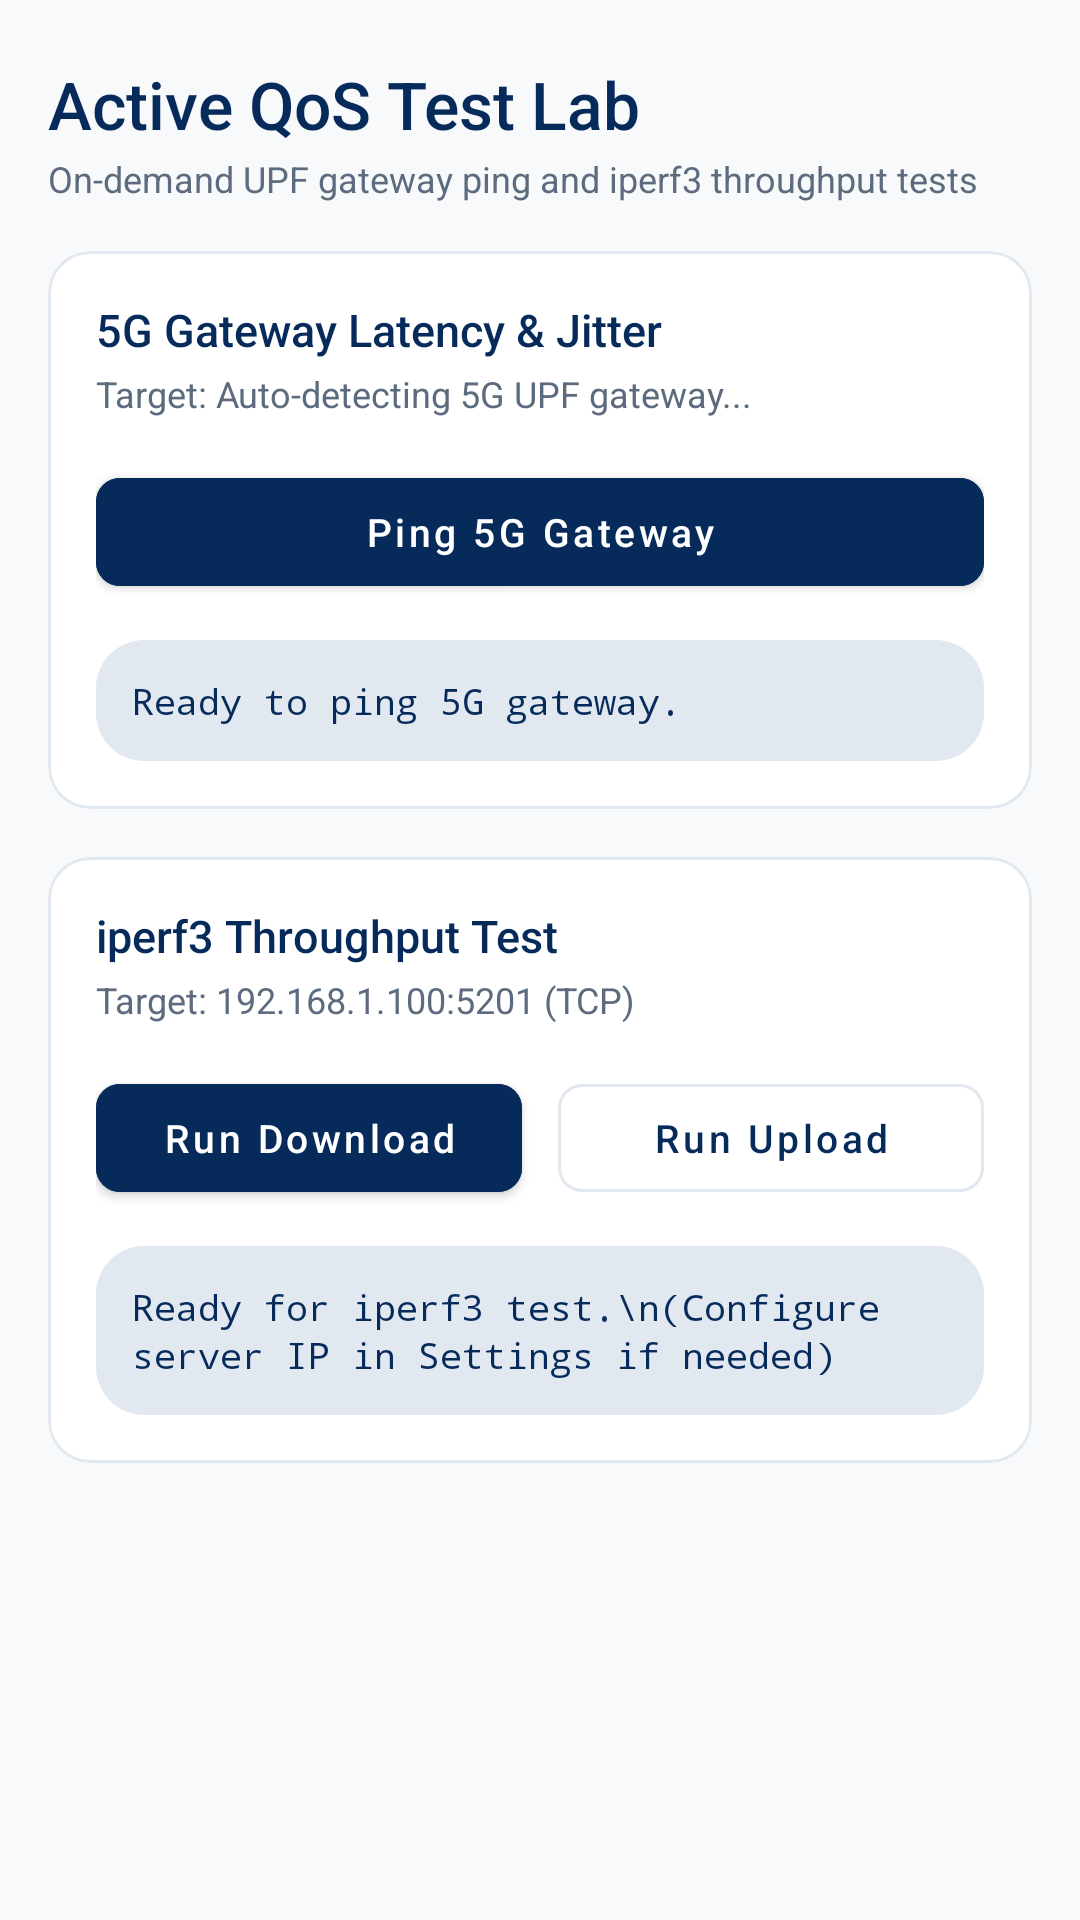

Here is an Android app screen rendered from its layout file. Give the layout XML and the strings, colors and styles it references.
<!-- AndroidManifest.xml: application theme Theme.UiAM_P5G -->
<!-- res/layout/fragment_test_lab.xml -->
<?xml version="1.0" encoding="utf-8"?>
<ScrollView xmlns:android="http://schemas.android.com/apk/res/android"
    xmlns:app="http://schemas.android.com/apk/res-auto"
    android:layout_width="match_parent"
    android:layout_height="match_parent"
    android:background="@color/background_dark"
    android:fillViewport="true">

    <LinearLayout
        android:layout_width="match_parent"
        android:layout_height="wrap_content"
        android:orientation="vertical"
        android:paddingStart="16dp"
        android:paddingTop="20dp"
        android:paddingEnd="16dp"
        android:paddingBottom="24dp">

        
        <TextView
            android:layout_width="wrap_content"
            android:layout_height="wrap_content"
            android:fontFamily="sans-serif-medium"
            android:text="Active QoS Test Lab"
            android:textColor="@color/text_primary_dark"
            android:textSize="22sp" />

        <TextView
            android:layout_width="wrap_content"
            android:layout_height="wrap_content"
            android:layout_marginTop="2dp"
            android:layout_marginBottom="16dp"
            android:text="On-demand UPF gateway ping and iperf3 throughput tests"
            android:textColor="@color/text_secondary_dark"
            android:textSize="12sp" />

        
        <com.google.android.material.card.MaterialCardView
            android:layout_width="match_parent"
            android:layout_height="wrap_content"
            android:layout_marginBottom="16dp"
            app:cardBackgroundColor="@color/card_background_dark"
            app:cardCornerRadius="14dp"
            app:cardElevation="0dp"
            app:strokeColor="@color/card_border"
            app:strokeWidth="1dp">

            <LinearLayout
                android:layout_width="match_parent"
                android:layout_height="wrap_content"
                android:orientation="vertical"
                android:padding="16dp">

                <TextView
                    android:layout_width="wrap_content"
                    android:layout_height="wrap_content"
                    android:fontFamily="sans-serif-medium"
                    android:text="5G Gateway Latency &amp; Jitter"
                    android:textColor="@color/text_primary_dark"
                    android:textSize="15sp" />

                <TextView
                    android:id="@+id/tvLabGatewayTarget"
                    android:layout_width="wrap_content"
                    android:layout_height="wrap_content"
                    android:layout_marginTop="3dp"
                    android:text="Target: Auto-detecting 5G UPF gateway..."
                    android:textColor="@color/text_secondary_dark"
                    android:textSize="12sp" />

                <com.google.android.material.button.MaterialButton
                    android:id="@+id/btnRunPingTest"
                    android:layout_width="match_parent"
                    android:layout_height="48dp"
                    android:layout_marginTop="14dp"
                    android:backgroundTint="@color/primary"
                    android:text="Ping 5G Gateway"
                    android:textAllCaps="false"
                    android:textColor="@color/white"
                    android:textSize="13sp"
                    app:cornerRadius="8dp" />

                <ProgressBar
                    android:id="@+id/pbPingProgress"
                    style="?android:attr/progressBarStyleHorizontal"
                    android:layout_width="match_parent"
                    android:layout_height="wrap_content"
                    android:layout_marginTop="10dp"
                    android:indeterminate="true"
                    android:visibility="gone" />

                <TextView
                    android:id="@+id/tvPingResults"
                    android:layout_width="match_parent"
                    android:layout_height="wrap_content"
                    android:layout_marginTop="12dp"
                    android:background="@drawable/bg_status_idle"
                    android:fontFamily="monospace"
                    android:lineSpacingExtra="2dp"
                    android:padding="12dp"
                    android:text="Ready to ping 5G gateway."
                    android:textColor="@color/text_primary_dark"
                    android:textSize="12sp" />
            </LinearLayout>
        </com.google.android.material.card.MaterialCardView>

        
        <com.google.android.material.card.MaterialCardView
            android:layout_width="match_parent"
            android:layout_height="wrap_content"
            android:layout_marginBottom="16dp"
            app:cardBackgroundColor="@color/card_background_dark"
            app:cardCornerRadius="14dp"
            app:cardElevation="0dp"
            app:strokeColor="@color/card_border"
            app:strokeWidth="1dp">

            <LinearLayout
                android:layout_width="match_parent"
                android:layout_height="wrap_content"
                android:orientation="vertical"
                android:padding="16dp">

                <TextView
                    android:layout_width="wrap_content"
                    android:layout_height="wrap_content"
                    android:fontFamily="sans-serif-medium"
                    android:text="iperf3 Throughput Test"
                    android:textColor="@color/text_primary_dark"
                    android:textSize="15sp" />

                <TextView
                    android:id="@+id/tvLabIperfTarget"
                    android:layout_width="wrap_content"
                    android:layout_height="wrap_content"
                    android:layout_marginTop="3dp"
                    android:text="Target: 192.168.1.100:5201 (TCP)"
                    android:textColor="@color/text_secondary_dark"
                    android:textSize="12sp" />

                <LinearLayout
                    android:layout_width="match_parent"
                    android:layout_height="wrap_content"
                    android:layout_marginTop="14dp"
                    android:orientation="horizontal">

                    <com.google.android.material.button.MaterialButton
                        android:id="@+id/btnRunIperfDl"
                        android:layout_width="0dp"
                        android:layout_height="48dp"
                        android:layout_marginEnd="6dp"
                        android:layout_weight="1"
                        android:backgroundTint="@color/primary"
                        android:text="Run Download"
                        android:textAllCaps="false"
                        android:textColor="@color/white"
                        android:textSize="13sp"
                        app:cornerRadius="8dp" />

                    <com.google.android.material.button.MaterialButton
                        android:id="@+id/btnRunIperfUl"
                        style="@style/Widget.MaterialComponents.Button.OutlinedButton"
                        android:layout_width="0dp"
                        android:layout_height="48dp"
                        android:layout_marginStart="6dp"
                        android:layout_weight="1"
                        android:text="Run Upload"
                        android:textAllCaps="false"
                        android:textColor="@color/primary"
                        android:textSize="13sp"
                        app:cornerRadius="8dp"
                        app:strokeColor="@color/card_border"
                        app:strokeWidth="1dp" />
                </LinearLayout>

                <ProgressBar
                    android:id="@+id/pbIperfProgress"
                    style="?android:attr/progressBarStyleHorizontal"
                    android:layout_width="match_parent"
                    android:layout_height="wrap_content"
                    android:layout_marginTop="10dp"
                    android:indeterminate="true"
                    android:visibility="gone" />

                <TextView
                    android:id="@+id/tvIperfLiveRate"
                    android:layout_width="wrap_content"
                    android:layout_height="wrap_content"
                    android:layout_gravity="center_horizontal"
                    android:layout_marginTop="12dp"
                    android:fontFamily="sans-serif-medium"
                    android:text="-- Mbps"
                    android:textColor="@color/primary"
                    android:textSize="26sp"
                    android:visibility="gone" />

                <TextView
                    android:id="@+id/tvIperfResults"
                    android:layout_width="match_parent"
                    android:layout_height="wrap_content"
                    android:layout_marginTop="12dp"
                    android:background="@drawable/bg_status_idle"
                    android:fontFamily="monospace"
                    android:lineSpacingExtra="2dp"
                    android:padding="12dp"
                    android:text="Ready for iperf3 test.\n(Configure server IP in Settings if needed)"
                    android:textColor="@color/text_primary_dark"
                    android:textSize="12sp" />
            </LinearLayout>
        </com.google.android.material.card.MaterialCardView>

    </LinearLayout>
</ScrollView>
<!-- resources referenced by this layout -->
<resources>
  <color name="background_dark">#F8F9FA</color>
  <color name="card_background_dark">#FFFFFF</color>
  <color name="card_border">#E2E8F0</color>
  <color name="primary">#062B5B</color>
  <color name="text_primary_dark">#062B5B</color>
  <color name="text_secondary_dark">#5C6B7E</color>
  <color name="white">#FFFFFFFF</color>
  <!-- drawable bg_status_idle (drawable) -->
  <?xml version="1.0" encoding="utf-8"?>
  <shape xmlns:android="http://schemas.android.com/apk/res/android"
      android:shape="rectangle">
      <corners android:radius="16dp" />
      <solid android:color="@color/status_idle_bg" />
  </shape>
  <style name="Theme.UiAM_P5G" parent="Theme.MaterialComponents.DayNight.NoActionBar">
          <item name="colorPrimary">@color/primary</item>
          <item name="colorPrimaryVariant">@color/primary_variant</item>
          <item name="colorOnPrimary">@color/colorOnPrimary</item>
          <item name="colorSecondary">@color/brand_red</item>
          <item name="colorOnSecondary">@color/colorOnSecondary</item>
          <item name="android:statusBarColor">@color/background_dark</item>
          <item name="android:windowLightStatusBar">true</item>
          <item name="android:windowBackground">@color/background_dark</item>
  
          
          <item name="android:windowSplashScreenBackground">@color/white</item>
          <item name="android:windowSplashScreenAnimatedIcon">@drawable/p5g_splash</item>
      </style>
  <color name="status_idle_bg">#E2E8F0</color>
  <color name="primary_variant">#031733</color>
  <color name="colorOnPrimary">#FFFFFF</color>
  <color name="brand_red">#ED1C24</color>
  <color name="colorOnSecondary">#FFFFFF</color>
  <!-- drawable p5g_splash: png bitmap (drawable, 33108 bytes) -->
</resources>
